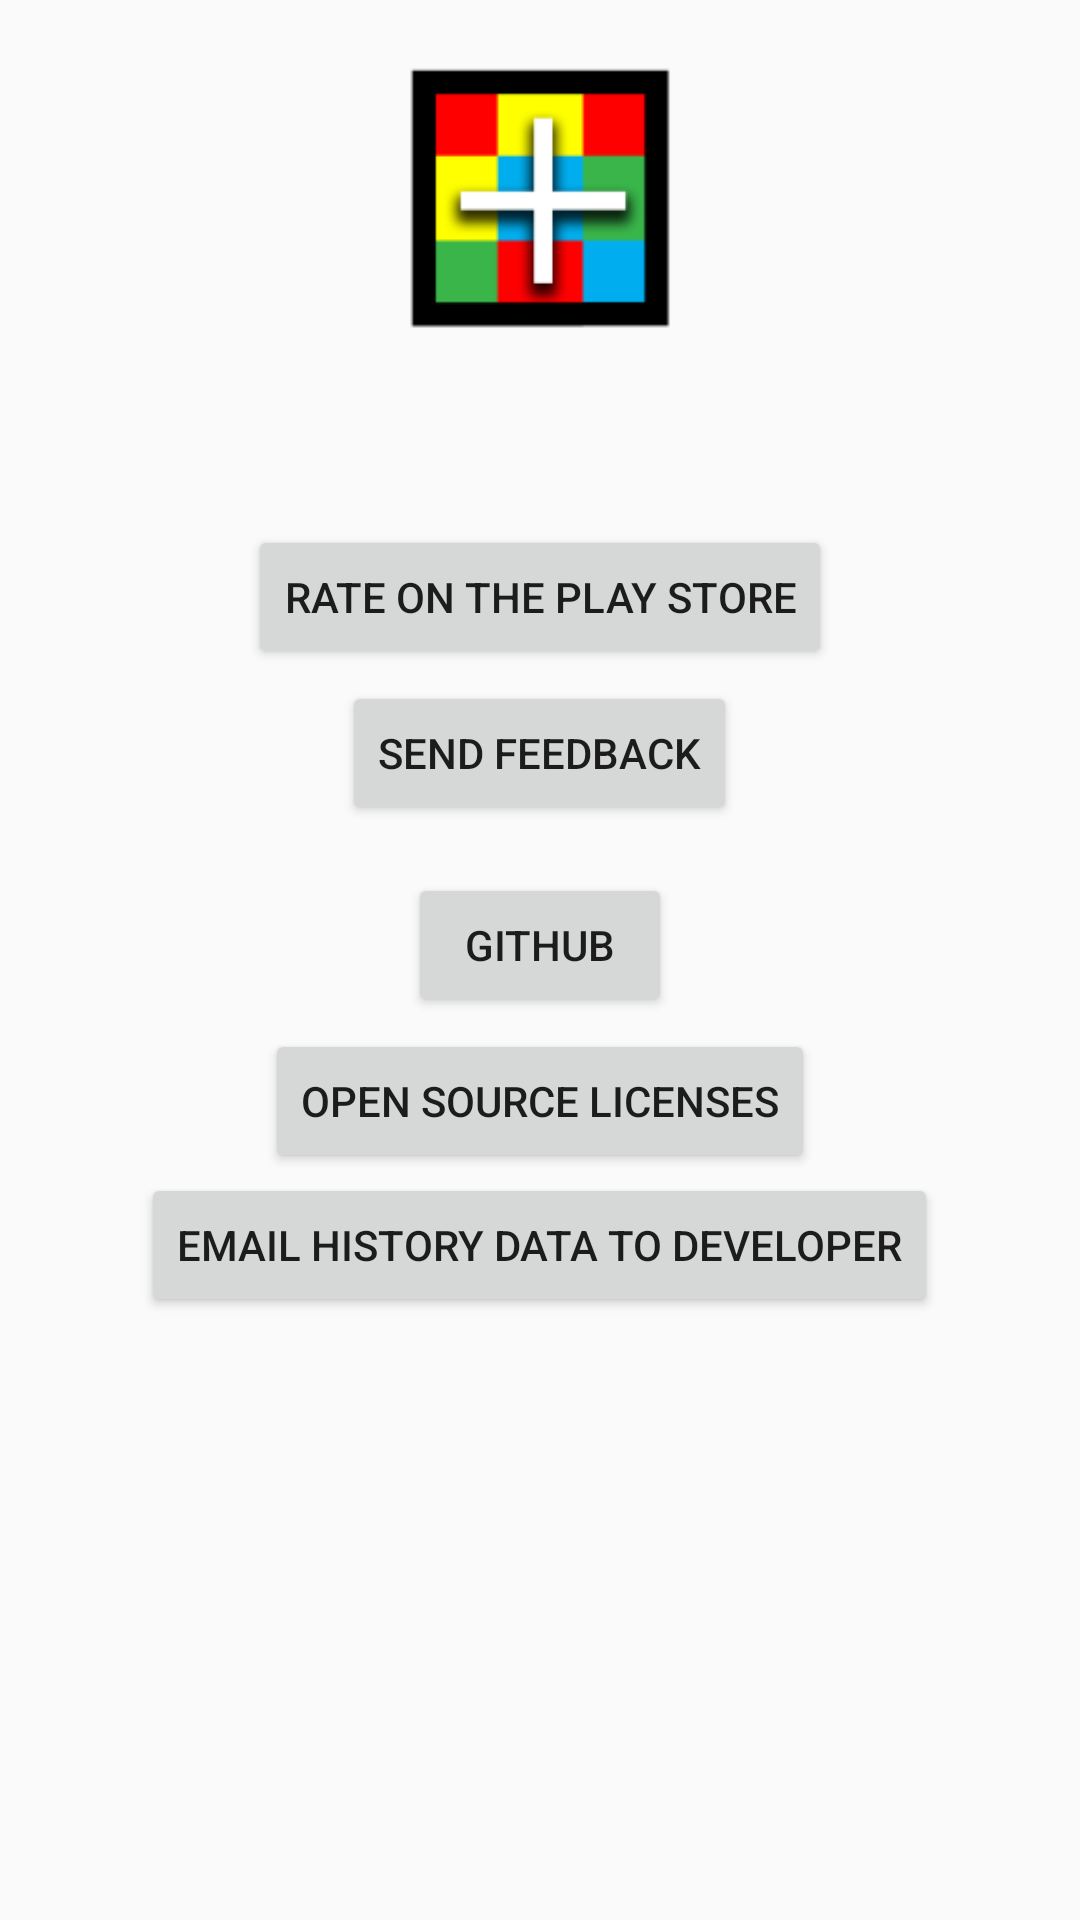

Here is an Android app screen rendered from its layout file. Give the layout XML and the strings, colors and styles it references.
<!-- AndroidManifest.xml: application theme Theme.PlusTimer -->
<!-- res/layout/fragment_about.xml -->
<?xml version="1.0" encoding="utf-8"?>
<ScrollView xmlns:android="http://schemas.android.com/apk/res/android"
    android:layout_width="match_parent"
    android:layout_height="match_parent">

    <LinearLayout
        android:layout_width="match_parent"
        android:layout_height="wrap_content"
        android:gravity="center_horizontal"
        android:orientation="vertical">

        <ImageView
            android:layout_width="100dp"
            android:layout_height="100dp"
            android:layout_margin="16dp"
            android:contentDescription="@string/icon"
            android:src="@drawable/ic_launcher" />

        <TextView
            android:id="@id/fragment_about_appname_textview"
            android:layout_width="wrap_content"
            android:layout_height="wrap_content"
            android:gravity="center_horizontal"
            android:textSize="20sp" />


        <Button
            android:id="@id/fragment_about_rate_button"
            android:layout_width="wrap_content"
            android:layout_height="wrap_content"
            android:layout_marginEnd="16dp"
            android:layout_marginLeft="16dp"
            android:layout_marginRight="16dp"
            android:layout_marginStart="16dp"
            android:layout_marginTop="16dp"
            android:text="@string/rate" />

        <Button
            android:id="@id/fragment_about_email_button"
            android:layout_width="wrap_content"
            android:layout_height="wrap_content"
            android:layout_marginEnd="16dp"
            android:layout_marginLeft="16dp"
            android:layout_marginRight="16dp"
            android:layout_marginStart="16dp"
            android:layout_marginTop="4dp"
            android:text="@string/email" />

        <Button
            android:id="@id/fragment_about_github_button"
            android:layout_width="wrap_content"
            android:layout_height="wrap_content"
            android:layout_marginEnd="16dp"
            android:layout_marginLeft="16dp"
            android:layout_marginRight="16dp"
            android:layout_marginStart="16dp"
            android:layout_marginTop="16dp"
            android:text="@string/github" />


        <Button
            android:id="@id/fragment_about_licenses_button"
            android:layout_width="wrap_content"
            android:layout_height="wrap_content"
            android:layout_marginEnd="16dp"
            android:layout_marginLeft="16dp"
            android:layout_marginRight="16dp"
            android:layout_marginStart="16dp"
            android:layout_marginTop="4dp"
            android:text="@string/open_source_licenses" />

        <Button
            android:id="@id/fragment_about_email_history_button"
            android:layout_width="wrap_content"
            android:layout_height="wrap_content"
            android:text="@string/email_developer_history_data" />

    </LinearLayout>
</ScrollView>
<!-- resources referenced by this layout -->
<resources>
  <!-- drawable ic_launcher: png bitmap (drawable-hdpi, 2156 bytes) -->
  <string name="email">Send feedback</string>
  <string name="email_developer_history_data">Email History Data to Developer</string>
  <string name="github">GitHub</string>
  <string name="icon">Icon</string>
  <string name="open_source_licenses">Open Source Licenses</string>
  <string name="rate">Rate on the Play Store</string>
  <style name="Theme.PlusTimer" parent="Base.Theme.PlusTimer">
          <item name="toolbarShadow">@drawable/shadow</item>
      </style>
  <style name="Base.Theme.PlusTimer" parent="@style/Theme.AppCompat.Light.NoActionBar">
          <item name="colorPrimary">@color/primary</item>
          <item name="colorPrimaryDark">@color/primary_dark</item>
          <item name="colorAccent">@color/accent</item>
          <item name="colorControlHighlight">@color/ripple_material_light</item>
          <item name="selectableItemBackground">@drawable/item_background_light</item>
          <item name="android:selectableItemBackground">@drawable/item_background_light</item>
  
          <item name="android:textColor">?android:textColorPrimary</item>
  
          <item name="android:windowBackground">@color/background_material_light</item>
          <item name="android:windowContentOverlay">@null</item>
  
          <item name="actionModeBackground">?colorPrimary</item>
  
          <item name="android:buttonBarButtonStyle">@style/ButtonBarButtonStyle</item>
  
          <item name="windowActionModeOverlay">true</item>
  
          <item name="listDividerColor">@color/list_divider_light</item>
          <item name="activatedBackground">@drawable/activated_background_light</item>
          <item name="editTextLabelColor">@color/hint_light</item>
  
          <item name="preferenceTheme">@style/PreferenceThemeOverlay.v14.Material</item>
      </style>
  <item name="primary" type="color">#212121</item>
  <item name="primary_dark" type="color">#151515</item>
  <item name="accent" type="color">#4d73ff</item>
  <!-- drawable item_background_light (drawable) -->
  <?xml version="1.0" encoding="utf-8"?>
  <selector xmlns:android="http://schemas.android.com/apk/res/android">
      <item android:drawable="@color/ripple_material_light" android:state_pressed="true" />
  </selector>
  <style name="ButtonBarButtonStyle">
          <item name="android:minWidth">64dp</item>
          <item name="android:maxLines">2</item>
          <item name="android:minHeight">48dp</item>
          <item name="android:background">?selectableItemBackground</item>
          <item name="android:fontFamily">@string/font_fontFamily_medium</item>
          <item name="android:textStyle">@integer/font_textStyle_medium</item>
          <item name="android:textColor">?colorAccent</item>
          <item name="android:textAllCaps">true</item>
          <item name="android:textSize">14sp</item>
      </style>
  <color name="list_divider_light" type="color">#0c000000</color>
  <!-- drawable activated_background_light (drawable) -->
  <?xml version="1.0" encoding="utf-8"?>
  <selector xmlns:android="http://schemas.android.com/apk/res/android">
      <item android:drawable="@color/selector_light" android:state_activated="true" />
  </selector>
  <color name="hint_light" type="color">#40000000</color>
  <string name="font_fontFamily_medium">sans-serif</string>
</resources>
